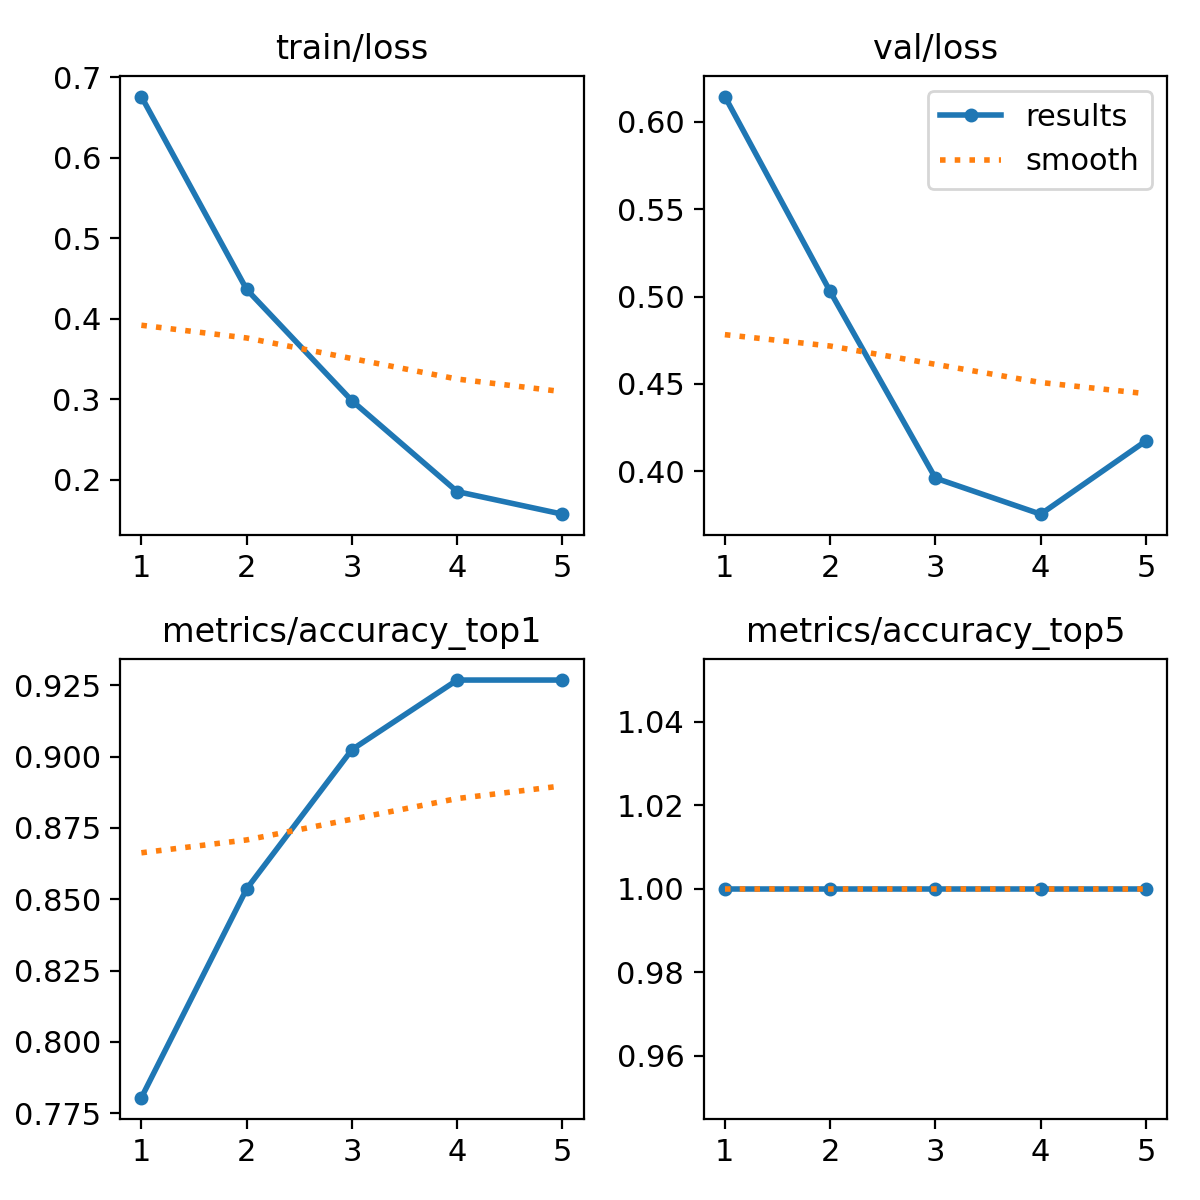

Source data for this figure (header and first rows):
epoch, train/loss, metrics/accuracy_top1, metrics/accuracy_top5, val/loss, lr/pg0, lr/pg1, lr/pg2
1, 0.6762, 0.7805, 1, 0.6146, 8.568e-05, 8.568e-05, 8.568e-05
2, 0.4366, 0.8537, 1, 0.5029, 0.0001432, 0.0001432, 0.0001432
3, 0.2985, 0.9024, 1, 0.396, 0.0001639, 0.0001639, 0.0001639
4, 0.1856, 0.9268, 1, 0.3753, 0.0001478, 0.0001478, 0.0001478
5, 0.1576, 0.9268, 1, 0.4173, 9.5048e-05, 9.5048e-05, 9.5048e-05
